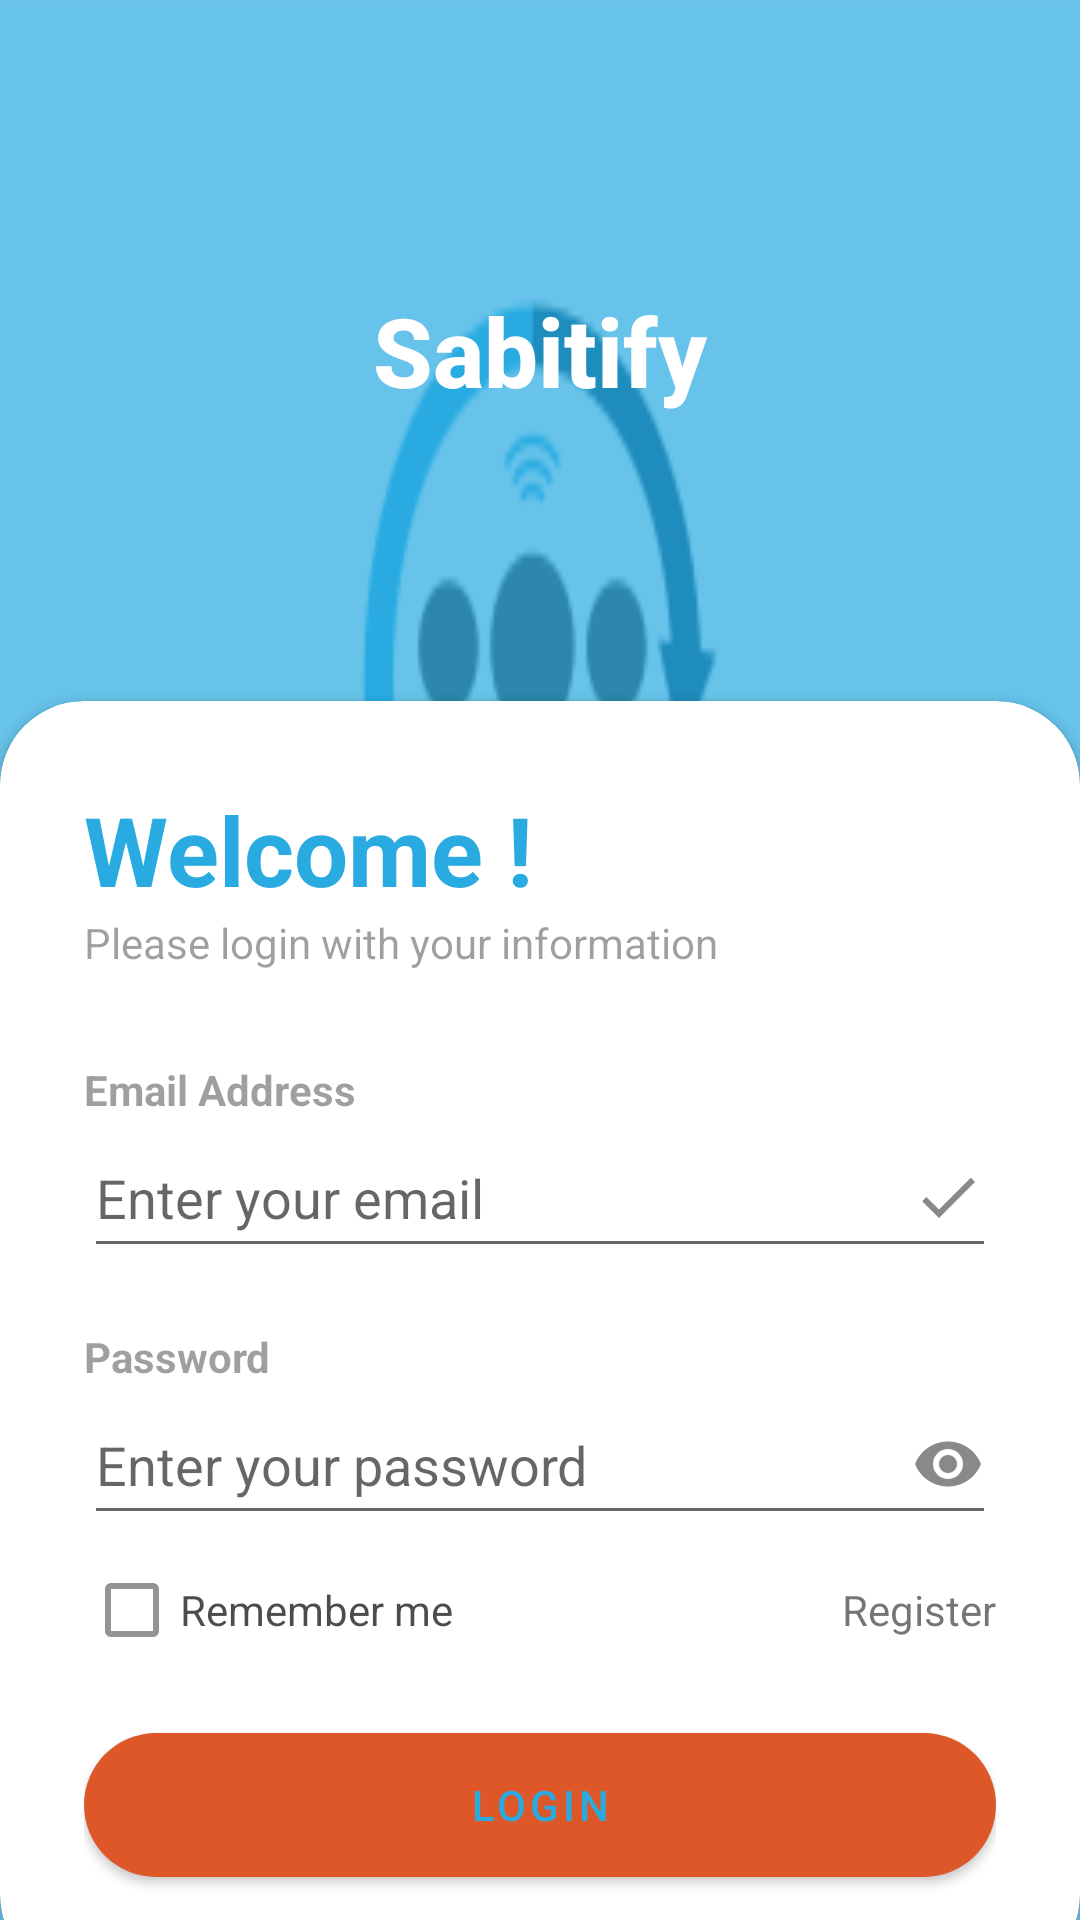

Produce the Android XML layout that renders to this screen, including the resource entries it uses.
<!-- AndroidManifest.xml: application theme Theme.Sabitify -->
<!-- res/layout/activity_login.xml -->
<?xml version="1.0" encoding="utf-8"?>
<RelativeLayout xmlns:android="http://schemas.android.com/apk/res/android"
    xmlns:app="http://schemas.android.com/apk/res-auto"
    xmlns:tools="http://schemas.android.com/tools"
    android:layout_width="match_parent"
    android:layout_height="match_parent"
    android:background="@drawable/sabitify_logo">

    <RelativeLayout
        android:layout_width="match_parent"
        android:layout_height="match_parent"
        android:alpha="0.7"
        android:background="?colorOnPrimary" />

    <LinearLayout
        android:layout_width="match_parent"
        android:layout_height="match_parent"
        android:layout_above="@id/card_view"
        android:gravity="center"
        android:orientation="vertical"
        android:padding="28dp">


        <TextView
            android:layout_width="wrap_content"
            android:layout_height="wrap_content"
            android:fontFamily="sans-serif-medium"
            android:text="Sabitify"
            android:textColor="@color/white"
            android:textSize="32sp"
            android:textStyle="bold" />


    </LinearLayout>

    <androidx.cardview.widget.CardView
        android:id="@+id/card_view"
        android:layout_width="match_parent"
        android:layout_height="wrap_content"
        android:layout_alignParentBottom="true"
        android:layout_marginBottom="-20dp"
        app:cardCornerRadius="28dp">

        <LinearLayout
            android:layout_width="match_parent"
            android:layout_height="wrap_content"
            android:orientation="vertical"
            android:padding="28dp">

            <TextView
                android:layout_width="wrap_content"
                android:layout_height="wrap_content"
                android:text="@string/welcome"
                android:textColor="?colorOnPrimary"
                android:textSize="32sp"
                android:textStyle="bold"
                tools:ignore="HardcodedText" />

            <TextView
                android:layout_width="wrap_content"
                android:layout_height="wrap_content"
                android:alpha="0.7"
                android:text="@string/please_login_with_your_information" />

            <View
                android:layout_width="wrap_content"
                android:layout_height="30dp" />

            <TextView
                android:layout_width="wrap_content"
                android:layout_height="wrap_content"
                android:alpha="0.7"
                android:text="@string/email_address"
                android:textStyle="bold"
                tools:ignore="HardcodedText" />

            <EditText
                android:id="@+id/etEmail"
                android:layout_width="match_parent"
                android:layout_height="50dp"
                android:drawableEnd="@drawable/done_icon"
                android:hint="@string/enter_your_email"
                android:inputType="textEmailAddress" />

            <View
                android:layout_width="wrap_content"
                android:layout_height="20dp" />

            <TextView
                android:layout_width="wrap_content"
                android:layout_height="wrap_content"
                android:alpha="0.7"
                android:text="Password"
                android:textStyle="bold" />

            <EditText
                android:id="@+id/etPassword"
                android:layout_width="match_parent"
                android:layout_height="50dp"
                android:drawableEnd="@drawable/password_icon"

                android:hint="@string/enter_your_password"
                android:inputType="textPassword" />

            <RelativeLayout
                android:layout_width="match_parent"
                android:layout_height="wrap_content">

                <CheckBox
                    android:layout_width="wrap_content"
                    android:layout_height="wrap_content"
                    android:layout_centerVertical="true"
                    android:alpha="0.7"
                    android:text="@string/remember_me"
                    tools:ignore="HardcodedText" />

                <TextView
                    android:id="@+id/tvRegister"
                    android:layout_width="wrap_content"
                    android:layout_height="50dp"
                    android:layout_alignParentEnd="true"
                    android:gravity="center"
                    android:text="@string/register"

                    />

            </RelativeLayout>

            <View
                android:layout_width="wrap_content"
                android:layout_height="10dp" />

            <com.google.android.material.button.MaterialButton
                android:id="@+id/btnLogin"
                android:layout_width="match_parent"
                android:layout_height="60dp"
                android:text="@string/login"
                app:cornerRadius="32dp"
                tools:ignore="HardcodedText" />

        </LinearLayout>


    </androidx.cardview.widget.CardView>


</RelativeLayout>
<!-- resources referenced by this layout -->
<resources>
  <color name="white">#FFFFFFFF</color>
  <!-- drawable done_icon (drawable) -->
  <vector xmlns:android="http://schemas.android.com/apk/res/android"
      android:width="24dp"
      android:height="24dp"
      android:tint="#898989"
      android:viewportWidth="24"
      android:viewportHeight="24">
      <path
          android:fillColor="@android:color/white"
          android:pathData="M9,16.2L4.8,12l-1.4,1.4L9,19 21,7l-1.4,-1.4L9,16.2z" />
  </vector>
  <!-- drawable password_icon (drawable) -->
  <vector xmlns:android="http://schemas.android.com/apk/res/android"
      android:width="24dp"
      android:height="24dp"
      android:tint="#898989"
      android:viewportWidth="24"
      android:viewportHeight="24">
      <path
          android:fillColor="@android:color/white"
          android:pathData="M12,4.5C7,4.5 2.73,7.61 1,12c1.73,4.39 6,7.5 11,7.5s9.27,-3.11 11,-7.5c-1.73,-4.39 -6,-7.5 -11,-7.5zM12,17c-2.76,0 -5,-2.24 -5,-5s2.24,-5 5,-5 5,2.24 5,5 -2.24,5 -5,5zM12,9c-1.66,0 -3,1.34 -3,3s1.34,3 3,3 3,-1.34 3,-3 -1.34,-3 -3,-3z" />
  </vector>
  <!-- drawable sabitify_logo: png bitmap (drawable, 8787 bytes) -->
  <string name="email_address">Email Address</string>
  <string name="enter_your_email">Enter your email</string>
  <string name="enter_your_password">Enter your password</string>
  <string name="login">Login</string>
  <string name="please_login_with_your_information">Please login with your information</string>
  <string name="register">Register</string>
  <string name="remember_me">Remember me</string>
  <string name="welcome">"Welcome !"</string>
  <style name="Theme.Sabitify" parent="Theme.MaterialComponents.DayNight.DarkActionBar">
          
          <item name="colorPrimary">@color/my_orange</item>
          <item name="colorPrimaryVariant">@color/my_orange</item>
          <item name="colorOnPrimary">@color/my_light_blue</item>
          
          <item name="colorSecondary">@color/teal_200</item>
          <item name="colorSecondaryVariant">@color/teal_700</item>
          <item name="colorOnSecondary">@color/black</item>
          
          <item name="android:statusBarColor">?attr/colorPrimaryVariant</item>
          
      </style>
  <color name="my_orange">#DE5728</color>
  <color name="my_light_blue">#29ABE2</color>
  <color name="teal_200">#FF03DAC5</color>
  <color name="teal_700">#FF018786</color>
  <color name="black">#FF000000</color>
</resources>
